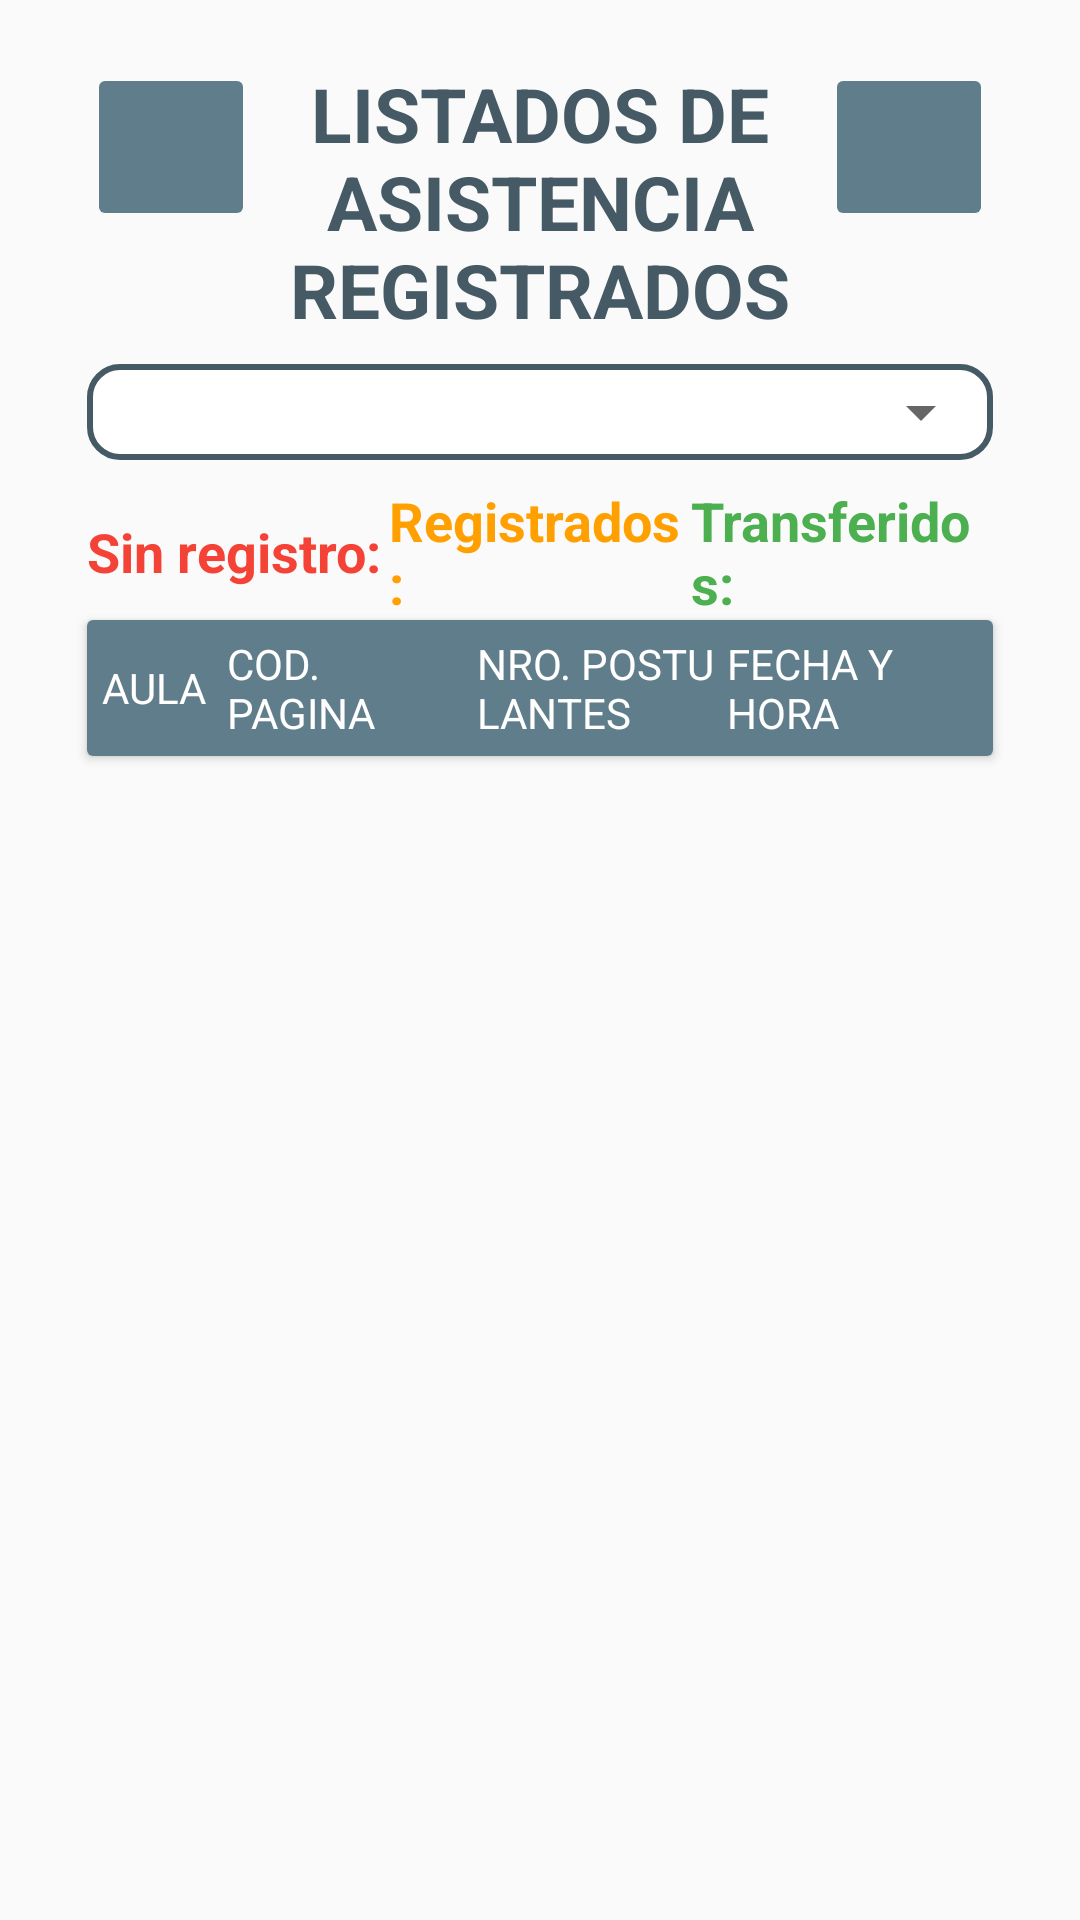

Produce the Android XML layout that renders to this screen, including the resource entries it uses.
<!-- AndroidManifest.xml: application theme AppTheme -->
<!-- res/layout/fragment_lis_inv_listado.xml -->
<?xml version="1.0" encoding="utf-8"?>
<LinearLayout xmlns:android="http://schemas.android.com/apk/res/android"
    xmlns:tools="http://schemas.android.com/tools"
    android:layout_width="match_parent"
    android:layout_height="match_parent"
    android:padding="@dimen/margin16dp"
    android:orientation="vertical"
    tools:context=".fragments.reportes.listados_de_registros.ListInvListadoFragment">

    <LinearLayout
        android:layout_width="match_parent"
        android:layout_height="match_parent"
        android:layout_margin="5dp"
        android:orientation="vertical">
        <LinearLayout
            android:orientation="horizontal"
            android:layout_width="match_parent"
            android:layout_height="wrap_content">
            <ImageButton
                android:id="@+id/lista_btnBuscar"
                android:layout_width="56dp"
                android:layout_height="56dp"
                android:scaleType="fitCenter"
                android:src="@drawable/ic_event_available"
                android:tint="@color/colorIcons"
                android:theme="@style/RaisedButtonDarkGrey"
                android:layout_marginLeft="@dimen/margin8dp"
                />
            <TextView
                android:layout_width="0dp"
                android:layout_weight="1"
                android:layout_height="wrap_content"
                android:layout_gravity="center"
                android:text="LISTADOS DE ASISTENCIA REGISTRADOS"
                android:theme="@style/estilo_titulo_listado_fragment"/>
            <ImageButton
                android:id="@+id/lista_btnUpload"
                android:layout_width="56dp"
                android:layout_height="56dp"
                android:scaleType="fitCenter"
                android:src="@drawable/ic_file_upload"
                android:tint="@color/colorIcons"
                android:layout_marginRight="@dimen/margin8dp"
                android:theme="@style/RaisedButtonDarkGrey"
                />
        </LinearLayout>
        <LinearLayout
            android:layout_width="match_parent"
            android:layout_height="wrap_content"
            android:orientation="vertical"
            android:layout_margin="8dp"
            android:background="@drawable/borde_spinner_gray">
            <Spinner
                android:id="@+id/lista_spAula"
                android:layout_width="match_parent"
                android:layout_height="32dp"
                android:drawSelectorOnTop="true"
                />
        </LinearLayout>
        <LinearLayout
            android:layout_width="match_parent"
            android:layout_height="wrap_content"
            android:gravity="center_vertical"
            android:layout_marginRight="@dimen/margin8dp"
            android:layout_marginLeft="@dimen/margin8dp"
            android:orientation="horizontal">
            <TextView
                android:id="@+id/lista_txtSinRegistro"
                android:layout_height="wrap_content"
                android:layout_width="0dp"
                android:layout_weight="1"
                android:textStyle="bold"
                android:textSize="@dimen/texto_medio"
                android:textColor="@color/redPrimary"
                android:text="Sin registro:"
                />
            <TextView
                android:id="@+id/lista_txtRegistrados"
                android:layout_width="0dp"
                android:layout_weight="1"
                android:textStyle="bold"
                android:textSize="@dimen/texto_medio"
                android:textColor="@color/amberPrimaryDark"
                android:layout_height="wrap_content"
                android:text="Registrados:"
                />
            <TextView
                android:id="@+id/lista_txtTransferidos"
                android:layout_width="0dp"
                android:layout_weight="1"
                android:textStyle="bold"
                android:textSize="@dimen/texto_medio"
                android:textColor="@color/greenPrimary"
                android:layout_height="wrap_content"
                android:text="Transferidos:"
                />
        </LinearLayout>
        <android.support.v7.widget.CardView
            android:layout_width="match_parent"
            android:layout_height="wrap_content"
            android:layout_marginLeft="@dimen/margin8dp"
            android:layout_marginRight="@dimen/margin8dp"
            android:background="@color/colorPrimary">
            <LinearLayout
                android:orientation="horizontal"
                android:layout_width="match_parent"
                android:layout_height="wrap_content"
                android:gravity="center_vertical"
                android:padding="5dp"
                android:background="@color/colorAccent">
                <TextView
                    android:layout_weight="1"
                    android:layout_width="0dp"
                    android:textColor="@color/icons"
                    android:layout_height="wrap_content"
                    android:text="AULA"
                    />
                <TextView
                    android:layout_weight="2"
                    android:layout_width="0dp"
                    android:textColor="@color/icons"
                    android:layout_height="wrap_content"
                    android:text="COD. PAGINA"
                    />
                <TextView
                    android:layout_weight="2"
                    android:layout_width="0dp"
                    android:textColor="@color/icons"
                    android:layout_height="wrap_content"
                    android:text="NRO. POSTULANTES"
                    />
                <TextView
                    android:layout_weight="2"
                    android:layout_width="0dp"
                    android:textColor="@color/icons"
                    android:layout_height="wrap_content"
                    android:text="FECHA Y HORA"
                    />
            </LinearLayout>
        </android.support.v7.widget.CardView>
        <RelativeLayout
            android:layout_width="match_parent"
            android:layout_height="match_parent"
            android:layout_marginLeft="@dimen/margin8dp"
            android:layout_marginRight="@dimen/margin8dp">

            <android.support.v7.widget.RecyclerView
                android:id="@+id/lista_recycler"
                android:layout_width="match_parent"
                android:layout_height="wrap_content"/>


        </RelativeLayout>
    </LinearLayout>

</LinearLayout>
<!-- resources referenced by this layout -->
<resources>
  <color name="amberPrimaryDark">#FFA000</color>
  <color name="colorAccent">#607D8B</color>
  <color name="colorIcons">#FFFFFF</color>
  <color name="colorPrimary">#1B4379</color>
  <color name="greenPrimary">#4CAF50</color>
  <color name="icons">#FFFFFF</color>
  <color name="redPrimary">#F44336</color>
  <dimen name="margin16dp">16dp</dimen>
  <dimen name="margin8dp">8dp</dimen>
  <dimen name="texto_medio">18sp</dimen>
  <!-- drawable borde_spinner_gray (drawable-mdpi) -->
  <?xml version="1.0" encoding="utf-8"?>
  <shape xmlns:android="http://schemas.android.com/apk/res/android">
      <corners android:radius="10dp"/>
      <solid android:color="@color/colorIcons"/>
      <stroke android:color="@color/greyBluePrimaryDark" android:width="2dp"/>
  </shape>
  <style name="RaisedButtonDarkGrey" parent="Theme.AppCompat.Light">
          <item name="colorButtonNormal">@color/greyBluePrimary</item>
          <item name="colorControlHighlight">@color/greyBluePrimary</item>
          <item name="android:textSize">20sp</item>
          <item name="android:textColor">@android:color/white</item>
      </style>
  <style name="estilo_titulo_listado_fragment" parent="ThemeOverlay.AppCompat.Light">
          <item name="android:textColor">@color/greyBluePrimaryDark</item>
          <item name="android:textSize">25sp</item>
          <item name="android:textStyle">bold</item>
          <item name="android:gravity">center</item>
      </style>
  <style name="AppTheme" parent="Theme.AppCompat.Light.NoActionBar">
          
          <item name="colorPrimary">@color/colorPrimary</item>
          <item name="colorPrimaryDark">@color/colorPrimaryDark</item>
          <item name="colorAccent">@color/colorAccent</item>
      </style>
  <color name="greyBluePrimaryDark">#455A64</color>
  <color name="greyBluePrimary">#607D8B</color>
  <color name="colorPrimaryDark">#132e53</color>
</resources>
